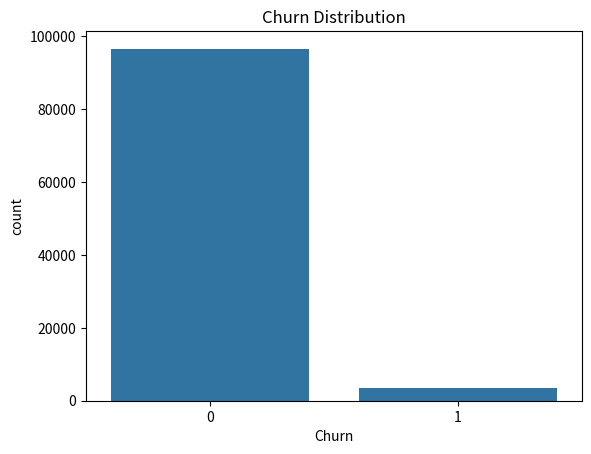
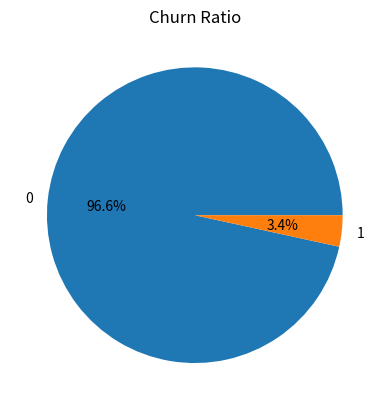
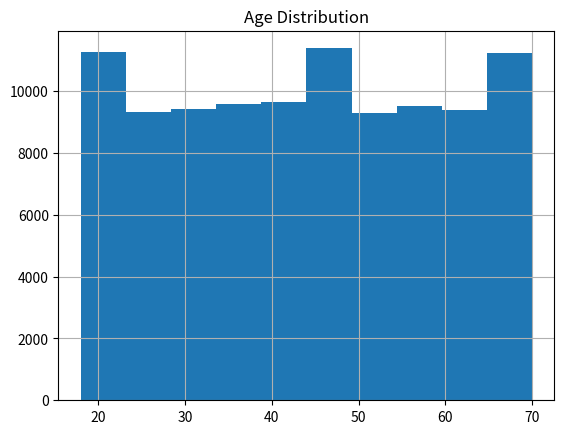
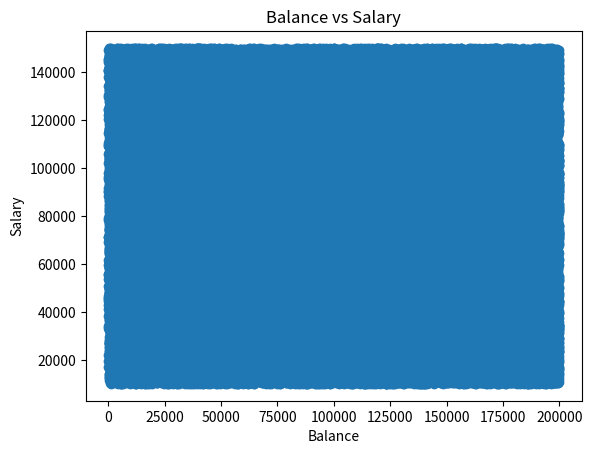
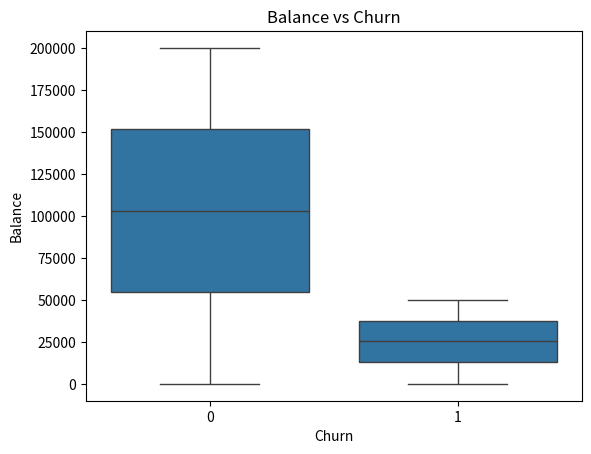
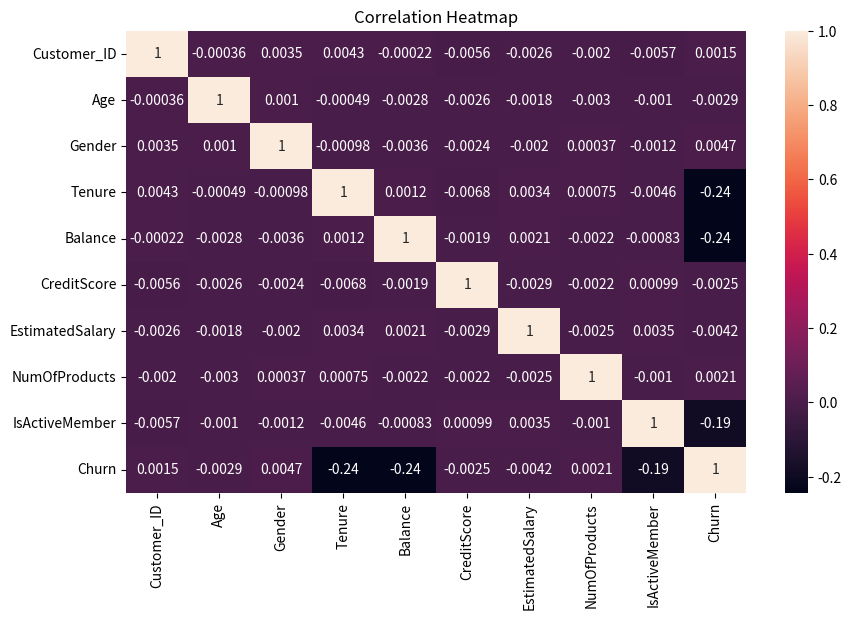

Source code (Python) for these figures, in order:
# -*- coding: utf-8 -*-
"""Customer Churn Analysis System

Automatically generated by Colab.

Original file is located at
    https://colab.research.google.com/drive/1AcqkND01n7mNbns9g_SC3w_9opOUO3Rc

Import Libraries
"""

import pandas as pd
import numpy as np
import matplotlib.pyplot as plt
import seaborn as sns

"""Generate Synthetic Dataset"""

np.random.seed(42)

n = 100000

df = pd.DataFrame({
    "Customer_ID": range(1, n+1),
    "Age": np.random.randint(18, 71, n),
    "Gender": np.random.choice(["Male", "Female"], n),
    "Tenure": np.random.randint(0, 11, n),
    "Balance": np.random.randint(0, 200001, n),
    "CreditScore": np.random.randint(300, 901, n),
    "EstimatedSalary": np.random.randint(10000, 150001, n),
    "NumOfProducts": np.random.randint(1, 5, n),
    "IsActiveMember": np.random.choice(["Yes", "No"], n),
})

df["Churn"] = (
    (df["Balance"] < 50000) &
    (df["IsActiveMember"] == "No") &
    (df["Tenure"] < 3)
).astype(int)

print(df.head())

"""Data Cleaning & Preprocessing"""

print("\nMissing Values:\n", df.isnull().sum())

print("\nData Types:\n", df.dtypes)

df["Gender"] = df["Gender"].map({"Male": 0, "Female": 1})
df["IsActiveMember"] = df["IsActiveMember"].map({"No": 0, "Yes": 1})

"""Descriptive Statistics"""

print("\nMean:\n", df.mean(numeric_only=True))

print("\nMedian:\n", df.median(numeric_only=True))

print("\nStd Dev:\n", df.std(numeric_only=True))

print("\nMode:\n", df.mode().iloc[0])

"""Churn Behavior Analysis"""

print("\nChurn Count:\n", df["Churn"].value_counts())

print("\nChurn Percentage:\n", df["Churn"].value_counts(normalize=True) * 100)

"""Group-Based Analysis"""

print("\nAge vs Churn:\n", df.groupby("Age")["Churn"].mean())

print("\nGender vs Churn:\n", df.groupby("Gender")["Churn"].mean())

print("\nActive vs Churn:\n", df.groupby("IsActiveMember")["Churn"].mean())

print("\nProducts vs Churn:\n", df.groupby("NumOfProducts")["Churn"].mean())

"""Relationship Analysis"""

print("\nBalance vs Churn:\n", df.groupby("Churn")["Balance"].mean())

print("\nCredit Score vs Churn:\n", df.groupby("Churn")["CreditScore"].mean())

print("\nTenure vs Churn:\n", df.groupby("Churn")["Tenure"].mean())

"""Data Visualization

Bar Chart (Churn Count)
"""

sns.countplot(x="Churn", data=df)
plt.title("Churn Distribution")
plt.show()

"""Pie Chart"""

df["Churn"].value_counts().plot.pie(autopct="%1.1f%%")
plt.title("Churn Ratio")
plt.ylabel("")
plt.show()

"""Histogram"""

df["Age"].hist()
plt.title("Age Distribution")
plt.show()

"""Scatter Plot"""

plt.scatter(df["Balance"], df["EstimatedSalary"])
plt.title("Balance vs Salary")
plt.xlabel("Balance")
plt.ylabel("Salary")
plt.show()

"""Box Plot"""

sns.boxplot(x="Churn", y="Balance", data=df)
plt.title("Balance vs Churn")
plt.show()

"""Heatmap"""

plt.figure(figsize=(10,6))
sns.heatmap(df.corr(), annot=True)
plt.title("Correlation Heatmap")
plt.show()
